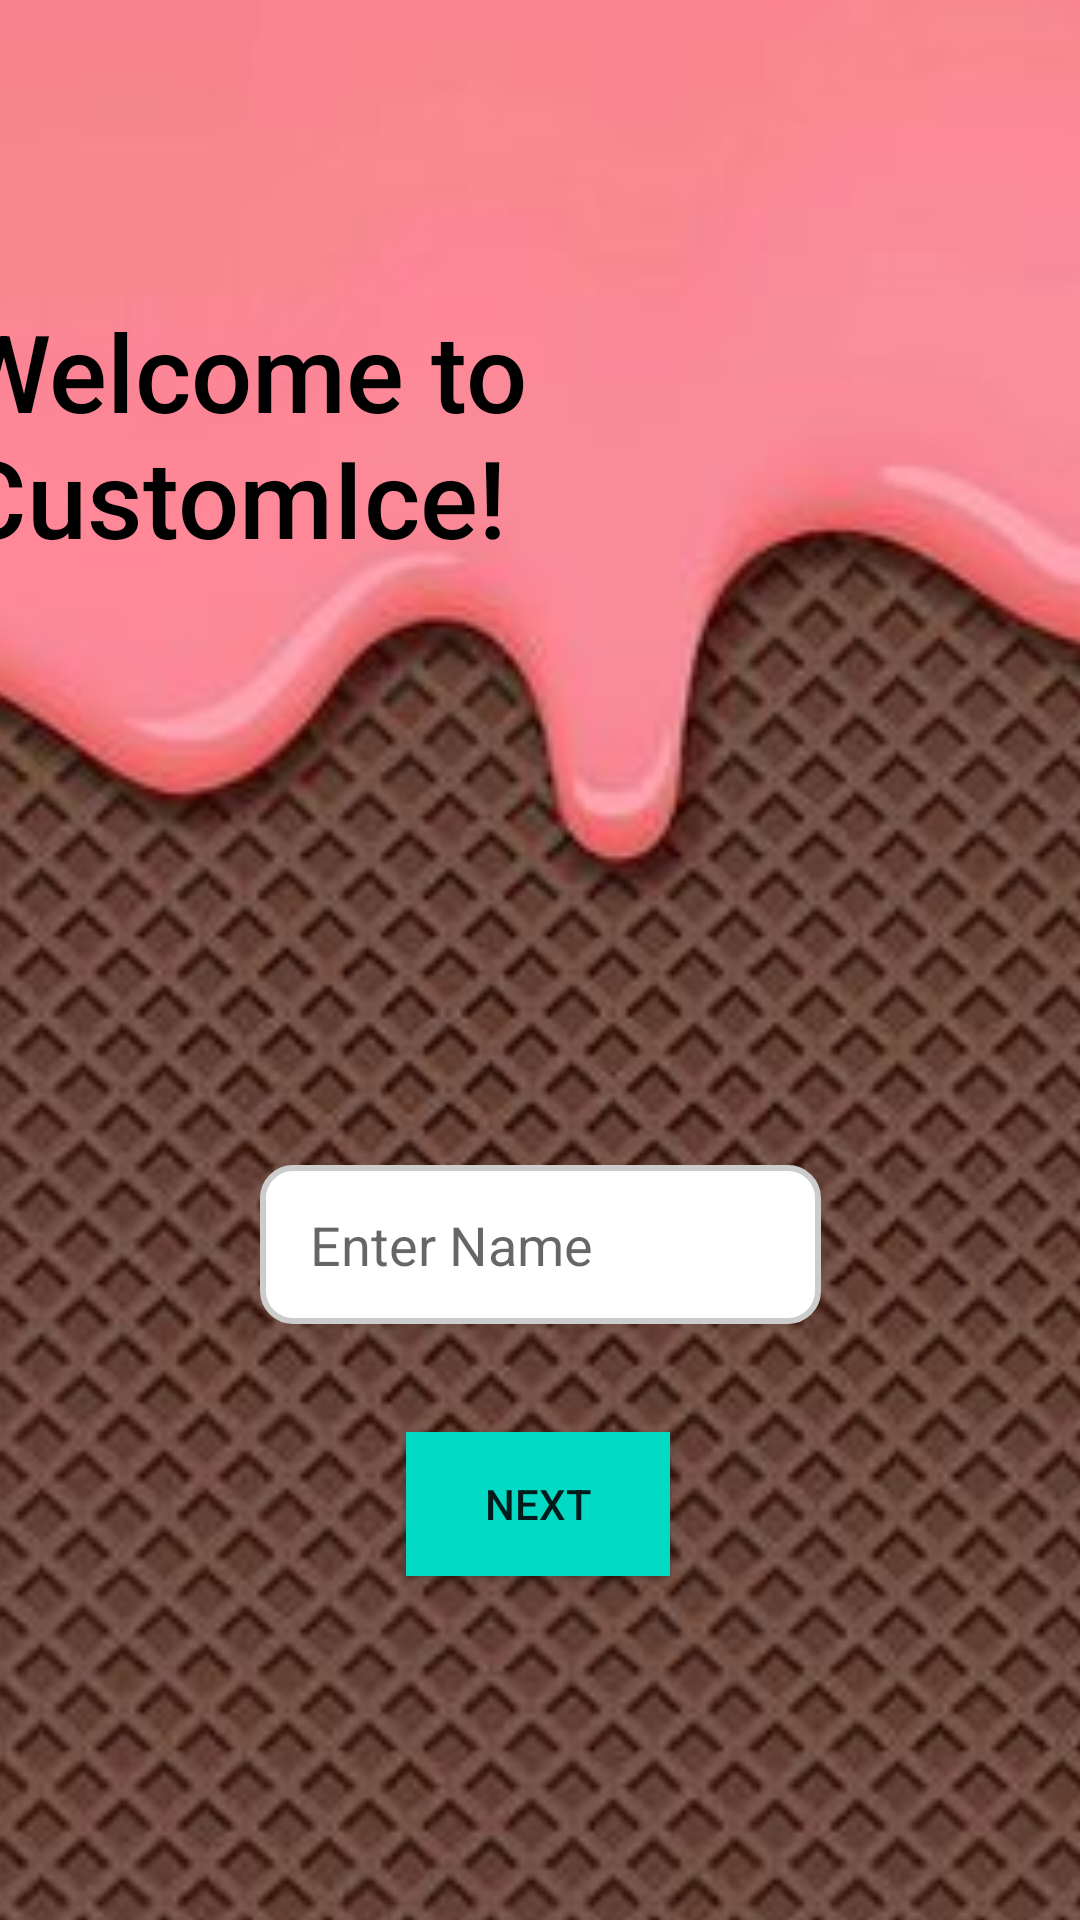

Layout XML and referenced resources for this Android screen:
<!-- AndroidManifest.xml: application theme Theme.CustomIce -->
<!-- res/layout/activity_main.xml -->
<?xml version="1.0" encoding="utf-8"?>
<android.support.constraint.ConstraintLayout xmlns:android="http://schemas.android.com/apk/res/android"
    xmlns:app="http://schemas.android.com/apk/res-auto"
    xmlns:tools="http://schemas.android.com/tools"
    android:layout_width="match_parent"
    android:layout_height="match_parent"
    android:paddingLeft="0px"
    tools:context=".MainActivity">

    <ImageView
        android:id="@+id/imageView"
        android:layout_width="421dp"
        android:layout_height="736dp"
        android:scaleType="centerCrop"
        app:layout_constraintBottom_toBottomOf="parent"
        app:layout_constraintEnd_toEndOf="parent"
        app:layout_constraintStart_toStartOf="parent"
        app:layout_constraintTop_toTopOf="parent"
        app:layout_constraintVertical_bias="1.0"
        app:srcCompat="@drawable/icecreambg" />

    <TextView
        android:id="@+id/textView"
        android:layout_width="wrap_content"
        android:layout_height="wrap_content"
        android:fontFamily="sans-serif-medium"
        android:text="Welcome to CustomIce!"
        android:textColor="@color/black"
        android:textSize="36sp"
        app:layout_constraintBottom_toBottomOf="parent"
        app:layout_constraintEnd_toEndOf="parent"
        app:layout_constraintHorizontal_bias="0.504"
        app:layout_constraintStart_toStartOf="@+id/imageView"
        app:layout_constraintTop_toTopOf="parent"
        app:layout_constraintVertical_bias="0.181" />

    <EditText
        android:id="@+id/user_name_input"
        android:layout_width="187dp"
        android:layout_height="53dp"
        android:background="@drawable/rounded_corner_view"
        android:ems="10"
        android:inputType="textPersonName"
        android:paddingLeft="50px"
        android:hint="Enter Name"
        app:layout_constraintBottom_toBottomOf="parent"
        app:layout_constraintEnd_toEndOf="parent"
        app:layout_constraintStart_toStartOf="parent"
        app:layout_constraintTop_toBottomOf="@+id/textView" />

    <Button
        android:id="@+id/next_button"
        android:layout_width="wrap_content"
        android:layout_height="wrap_content"
        android:background="?attr/colorControlActivated"
        android:text="NEXT"
        app:layout_constraintBottom_toBottomOf="parent"
        app:layout_constraintEnd_toEndOf="parent"
        app:layout_constraintHorizontal_bias="0.498"
        app:layout_constraintStart_toStartOf="parent"
        app:layout_constraintTop_toBottomOf="@+id/user_name_input"
        app:layout_constraintVertical_bias="0.24" />
</android.support.constraint.ConstraintLayout>
<!-- resources referenced by this layout -->
<resources>
  <color name="black">#FF000000</color>
  <!-- drawable icecreambg: jpg bitmap (drawable, 18915 bytes) -->
  <!-- drawable rounded_corner_view (drawable) -->
  <?xml version="1.0" encoding="utf-8"?>
  <shape
      xmlns:android="http://schemas.android.com/apk/res/android"
      android:shape="rectangle">
  
      <corners android:radius="10dp" />
  
      
      <stroke android:width="2dp" android:color="#ccc" />
  
      
      <solid android:color="#FFFF" />
  
  </shape>
  <style name="Theme.CustomIce" parent="Theme.AppCompat.Light.DarkActionBar">
          
          <item name="colorPrimary">@color/purple_500</item>
          <item name="colorPrimaryDark">@color/purple_700</item>
          <item name="colorAccent">@color/teal_200</item>
          
      </style>
  <color name="purple_500">#FF6200EE</color>
  <color name="purple_700">#FF3700B3</color>
  <color name="teal_200">#FF03DAC5</color>
</resources>
